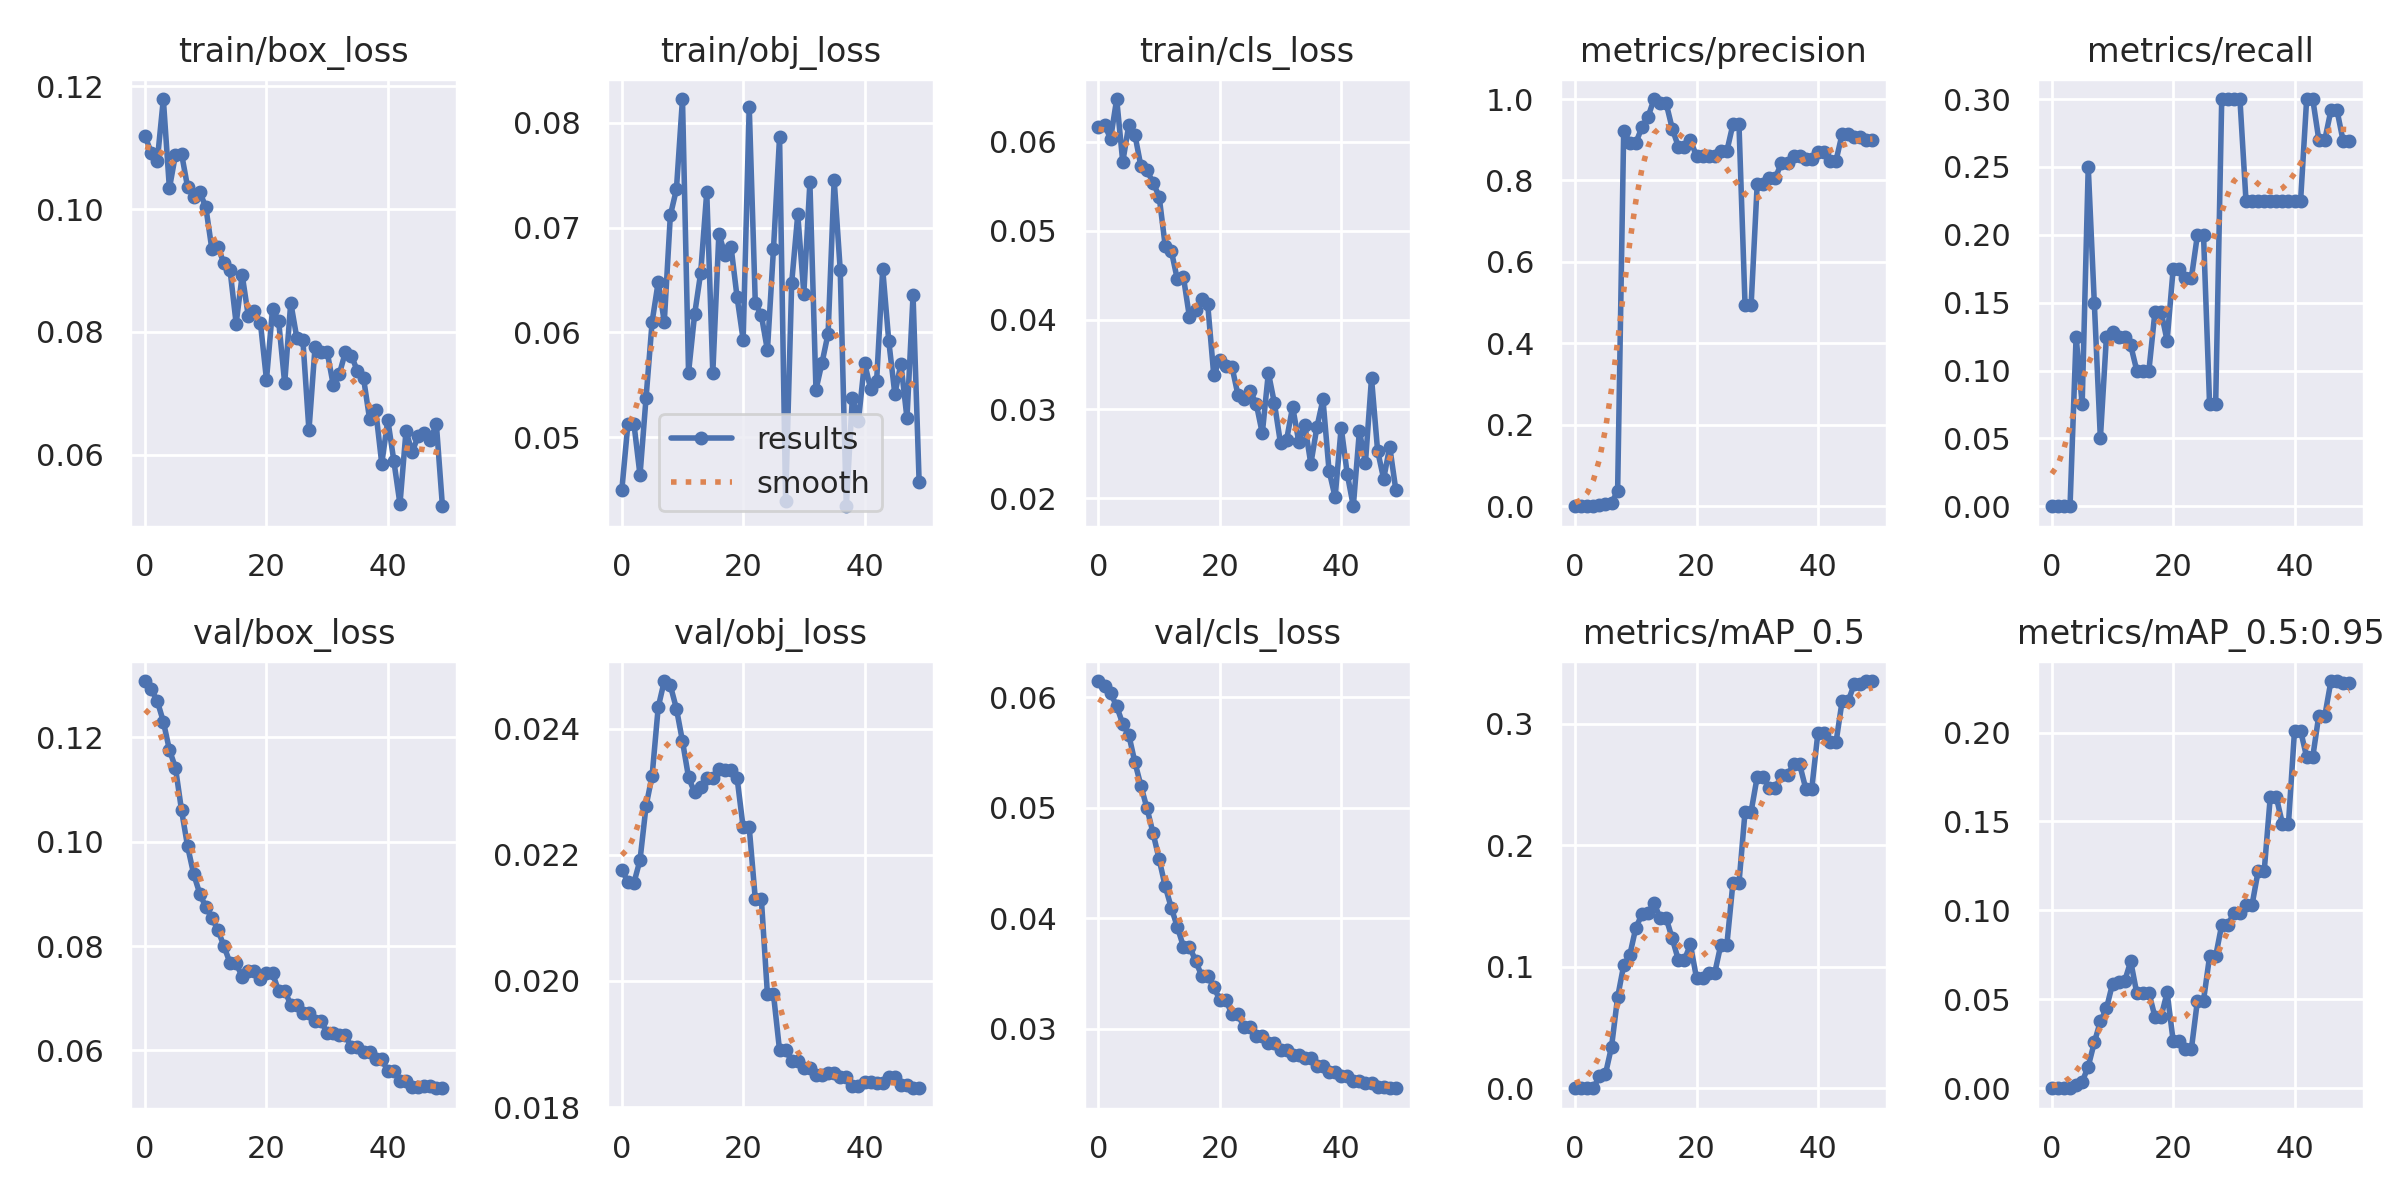

Values plotted in this chart, from the file beside it:
epoch, train/box_loss, train/obj_loss, train/cls_loss, metrics/precision, metrics/recall, metrics/mAP_0.5, metrics/mAP_0.5:0.95, val/box_loss, val/obj_loss, val/cls_loss, x/lr0, x/lr1, x/lr2
0, 0.1118, 0.04495, 0.06169, 0, 0, 0, 0, 0.1308, 0.02177, 0.06146, 0.0973, 0.0003, 0.0003
1, 0.1092, 0.05123, 0.06186, 0, 0, 0, 0, 0.1292, 0.02157, 0.06102, 0.09369, 0.0006861, 0.0006861
2, 0.1078, 0.05128, 0.06037, 0, 0, 0, 0, 0.127, 0.02156, 0.06038, 0.09006, 0.001056, 0.001056
3, 0.1179, 0.04639, 0.06481, 0, 0, 0, 0, 0.1231, 0.02192, 0.05917, 0.08641, 0.001411, 0.001411
4, 0.1034, 0.05378, 0.05774, 0.003229, 0.125, 0.01008, 0.001715, 0.1176, 0.02278, 0.05759, 0.08275, 0.001749, 0.001749
5, 0.1088, 0.06102, 0.0619, 0.004918, 0.075, 0.01184, 0.003568, 0.1142, 0.02326, 0.05658, 0.07907, 0.002072, 0.002072
6, 0.109, 0.06481, 0.06081, 0.008123, 0.25, 0.03429, 0.01222, 0.106, 0.02434, 0.05412, 0.07538, 0.002379, 0.002379
7, 0.1036, 0.061, 0.05723, 0.03728, 0.15, 0.075, 0.02573, 0.09911, 0.02476, 0.05198, 0.07167, 0.00267, 0.00267
8, 0.102, 0.07116, 0.05678, 0.9225, 0.05, 0.1012, 0.03753, 0.09379, 0.02469, 0.04993, 0.06795, 0.002946, 0.002946
9, 0.1028, 0.07364, 0.05541, 0.8929, 0.125, 0.1096, 0.04487, 0.09007, 0.02432, 0.0477, 0.0642, 0.003205, 0.003205
10, 0.1003, 0.08226, 0.05386, 0.8921, 0.1284, 0.1322, 0.05867, 0.08746, 0.0238, 0.04533, 0.06045, 0.003449, 0.003449
11, 0.09346, 0.05617, 0.04831, 0.9307, 0.125, 0.1431, 0.05983, 0.0854, 0.02323, 0.04289, 0.05668, 0.003676, 0.003676
12, 0.09377, 0.06172, 0.04777, 0.9553, 0.125, 0.144, 0.06017, 0.08306, 0.02299, 0.04095, 0.05289, 0.003888, 0.003888
13, 0.09116, 0.06568, 0.04455, 1, 0.1185, 0.1529, 0.07138, 0.07995, 0.02308, 0.03921, 0.04908, 0.004084, 0.004084
14, 0.09004, 0.07339, 0.04482, 0.9895, 0.1, 0.14, 0.05346, 0.07671, 0.02322, 0.03744, 0.04526, 0.004265, 0.004265
15, 0.08136, 0.05614, 0.04029, 0.9895, 0.1, 0.14, 0.05346, 0.07671, 0.02322, 0.03744, 0.04143, 0.004429, 0.004429
16, 0.08925, 0.06942, 0.04109, 0.9275, 0.1, 0.1234, 0.05366, 0.07406, 0.02337, 0.03616, 0.03758, 0.004577, 0.004577
17, 0.0826, 0.06743, 0.04239, 0.8834, 0.1434, 0.1058, 0.04011, 0.07527, 0.02334, 0.03481, 0.03371, 0.00471, 0.00471
18, 0.08345, 0.06818, 0.04179, 0.8834, 0.1434, 0.1058, 0.04011, 0.07527, 0.02334, 0.03481, 0.02983, 0.004827, 0.004827
19, 0.08147, 0.06335, 0.0338, 0.8987, 0.122, 0.1184, 0.05384, 0.07363, 0.02322, 0.03376, 0.02593, 0.004928, 0.004928
20, 0.07219, 0.0593, 0.03553, 0.8601, 0.175, 0.09071, 0.02661, 0.07473, 0.02244, 0.03263, 0.02201, 0.005013, 0.005013
21, 0.08375, 0.08154, 0.03488, 0.8601, 0.175, 0.09071, 0.02661, 0.07473, 0.02244, 0.03263, 0.01808, 0.005083, 0.005083
22, 0.08183, 0.06284, 0.03474, 0.8591, 0.1682, 0.09484, 0.02202, 0.07143, 0.0213, 0.0313, 0.01414, 0.005136, 0.005136
23, 0.07163, 0.06162, 0.03155, 0.8591, 0.1682, 0.09484, 0.02202, 0.07143, 0.0213, 0.0313, 0.01017, 0.005174, 0.005174
24, 0.08476, 0.0583, 0.03111, 0.872, 0.2, 0.118, 0.04933, 0.06875, 0.01979, 0.03013, 0.006195, 0.005195, 0.005195
25, 0.07902, 0.06798, 0.03199, 0.872, 0.2, 0.118, 0.04933, 0.06875, 0.01979, 0.03013, 0.00505, 0.00505, 0.00505
26, 0.07863, 0.07862, 0.03061, 0.9376, 0.075, 0.1689, 0.07415, 0.06719, 0.0189, 0.02932, 0.00505, 0.00505, 0.00505
27, 0.06395, 0.04391, 0.02727, 0.9376, 0.075, 0.1689, 0.07415, 0.06719, 0.0189, 0.02932, 0.004852, 0.004852, 0.004852
28, 0.07747, 0.06473, 0.03407, 0.4938, 0.3, 0.2278, 0.09183, 0.0657, 0.01873, 0.02875, 0.004654, 0.004654, 0.004654
29, 0.07664, 0.07125, 0.03064, 0.4938, 0.3, 0.2278, 0.09183, 0.0657, 0.01873, 0.02875, 0.004456, 0.004456, 0.004456
30, 0.07673, 0.0637, 0.02616, 0.7906, 0.3, 0.2564, 0.09843, 0.06323, 0.01862, 0.02809, 0.004258, 0.004258, 0.004258
31, 0.07139, 0.0743, 0.02653, 0.7906, 0.3, 0.2564, 0.09843, 0.06323, 0.01862, 0.02809, 0.00406, 0.00406, 0.00406
32, 0.0731, 0.05453, 0.03026, 0.8068, 0.225, 0.2472, 0.1031, 0.06284, 0.0185, 0.02762, 0.003862, 0.003862, 0.003862
33, 0.07668, 0.05711, 0.02635, 0.8068, 0.225, 0.2472, 0.1031, 0.06284, 0.0185, 0.02762, 0.003664, 0.003664, 0.003664
34, 0.07612, 0.05989, 0.02822, 0.843, 0.225, 0.2579, 0.122, 0.06065, 0.01854, 0.02738, 0.003466, 0.003466, 0.003466
35, 0.07356, 0.07455, 0.02384, 0.843, 0.225, 0.2579, 0.122, 0.06065, 0.01854, 0.02738, 0.003268, 0.003268, 0.003268
36, 0.07244, 0.06595, 0.02797, 0.86, 0.225, 0.2668, 0.1637, 0.05977, 0.01847, 0.02664, 0.00307, 0.00307, 0.00307
37, 0.06575, 0.04342, 0.03108, 0.86, 0.225, 0.2668, 0.1637, 0.05977, 0.01847, 0.02664, 0.002872, 0.002872, 0.002872
38, 0.06723, 0.05377, 0.02309, 0.8519, 0.225, 0.2469, 0.1487, 0.0583, 0.01833, 0.02608, 0.002674, 0.002674, 0.002674
39, 0.05854, 0.05158, 0.0201, 0.8519, 0.225, 0.2469, 0.1487, 0.0583, 0.01833, 0.02608, 0.002476, 0.002476, 0.002476
40, 0.06565, 0.05712, 0.02792, 0.8694, 0.225, 0.2923, 0.2011, 0.05599, 0.0184, 0.0257, 0.002278, 0.002278, 0.002278
41, 0.05892, 0.05463, 0.02272, 0.8694, 0.225, 0.2923, 0.2011, 0.05599, 0.0184, 0.0257, 0.00208, 0.00208, 0.00208
42, 0.05196, 0.05538, 0.01909, 0.849, 0.3, 0.2851, 0.1861, 0.05413, 0.01839, 0.02531, 0.001882, 0.001882, 0.001882
43, 0.06387, 0.06604, 0.02751, 0.849, 0.3, 0.2851, 0.1861, 0.05413, 0.01839, 0.02531, 0.001684, 0.001684, 0.001684
44, 0.06036, 0.05917, 0.02398, 0.9141, 0.2701, 0.3189, 0.2095, 0.05298, 0.01847, 0.02509, 0.001486, 0.001486, 0.001486
45, 0.06308, 0.05412, 0.03347, 0.9141, 0.2701, 0.3189, 0.2095, 0.05298, 0.01847, 0.02509, 0.001288, 0.001288, 0.001288
46, 0.06353, 0.05702, 0.02534, 0.9063, 0.2917, 0.3328, 0.2289, 0.05318, 0.01834, 0.02477, 0.00109, 0.00109, 0.00109
47, 0.06245, 0.05182, 0.02216, 0.9063, 0.2917, 0.3328, 0.2289, 0.05318, 0.01834, 0.02477, 0.000892, 0.000892, 0.000892
48, 0.06497, 0.06354, 0.02577, 0.9001, 0.2693, 0.3354, 0.2276, 0.05272, 0.0183, 0.02462, 0.000694, 0.000694, 0.000694
49, 0.0516, 0.04578, 0.02094, 0.9001, 0.2693, 0.3354, 0.2276, 0.05272, 0.0183, 0.02462, 0.000496, 0.000496, 0.000496
